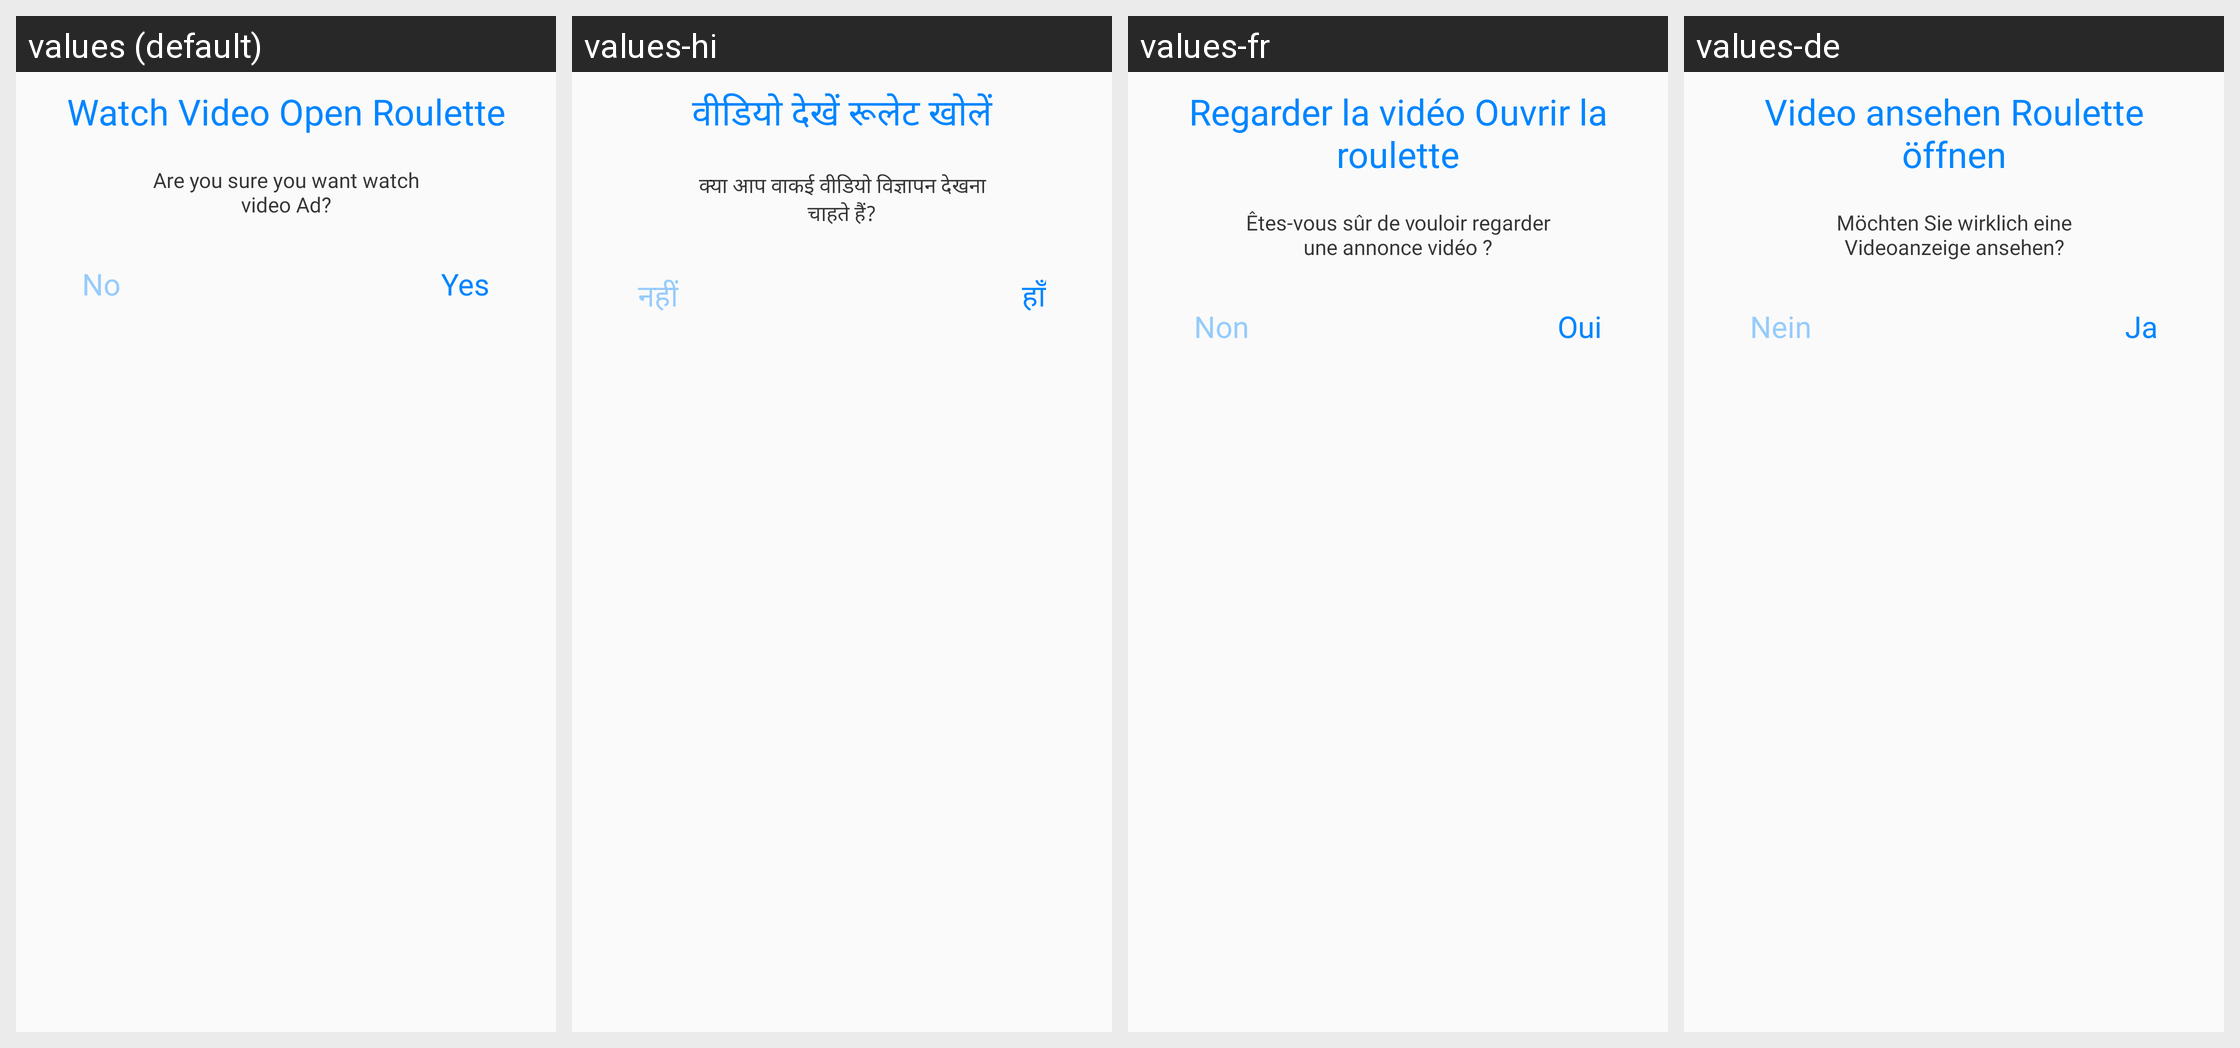

The Android screen above is rendered under several locales of the same app. Produce the string resources it draws, with the default and per-locale values.
Android screen res/layout/dialog_watch_ads.xml rendered under 4 locales, left to right: values (default), values-hi, values-fr, values-de. Device: Nexus 5 (rendered at 1080×1920; each locale shown at half size, 540×960, under a caption strip naming it); theme AppTheme.
Other locales in the repository, not shown: values-es, values-in, values-pt.
Strings drawn on this screen, with the default value and each locale's value (text and hints the layout hard-codes, and strings that could not be matched under every locale, appear in the picture but are not listed):

watch_video_open_roulette
  values: Watch Video Open Roulette
  values-hi: वीडियो देखें रूलेट खोलें
  values-fr: Regarder la vidéo Ouvrir la roulette
  values-de: Video ansehen Roulette öffnen

are_you_sure_you_want_watch_video_ad
  values: Are you sure you want watch video Ad?
  values-hi: क्या आप वाकई वीडियो विज्ञापन देखना चाहते हैं?
  values-fr: Êtes-vous sûr de vouloir regarder une annonce vidéo ?
  values-de: Möchten Sie wirklich eine Videoanzeige ansehen?

no
  values: No
  values-hi: नहीं
  values-fr: Non
  values-de: Nein

yes
  values: Yes
  values-hi: हाँ
  values-fr: Oui
  values-de: Ja
